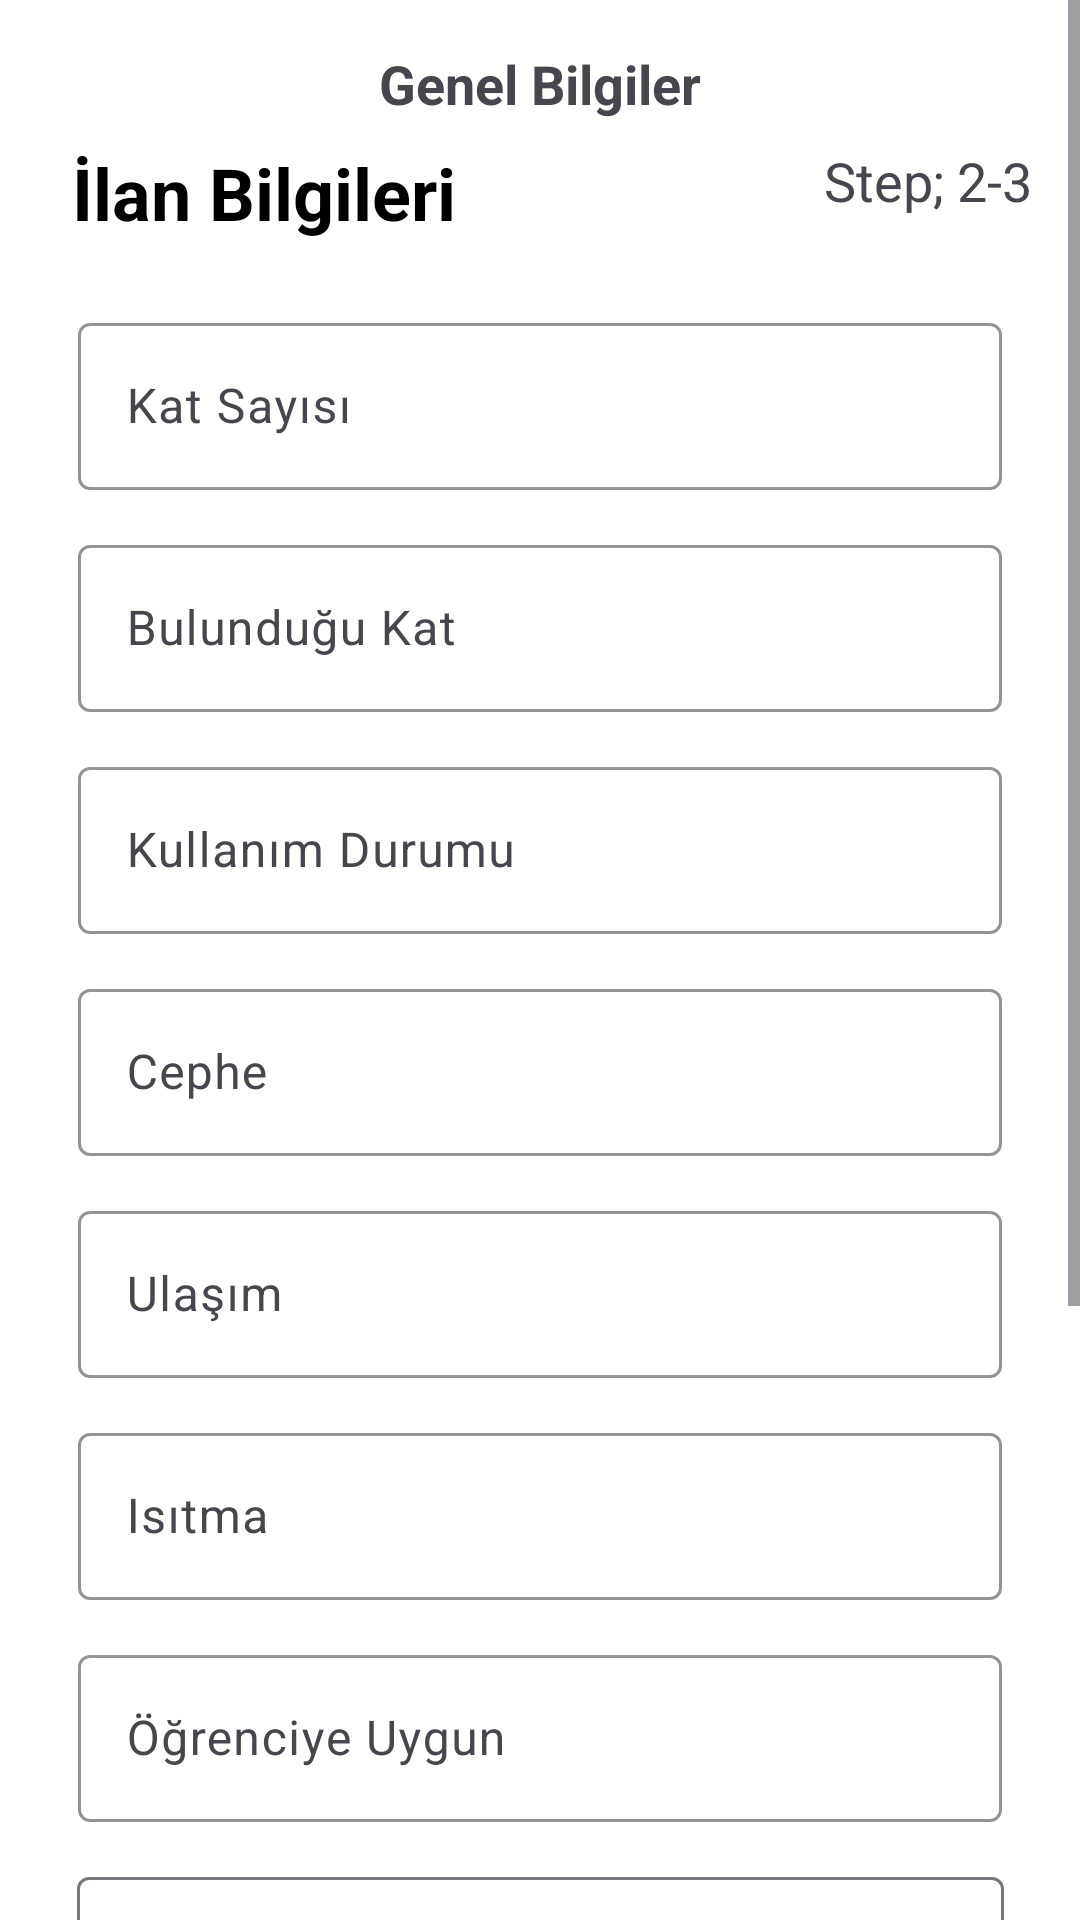

Reconstruct the res/layout file that produces this screen, plus the resources it refers to.
<!-- AndroidManifest.xml: application theme Theme.MyApplication -->
<!-- res/layout/activity_ad_information_two.xml -->
<?xml version="1.0" encoding="utf-8"?>
<ScrollView
xmlns:android="http://schemas.android.com/apk/res/android"
xmlns:app="http://schemas.android.com/apk/res-auto"
xmlns:tools="http://schemas.android.com/tools"
android:layout_width="match_parent"
android:layout_height="match_parent"
android:background="#FFFFFF"
android:rotationY="0"
tools:context=".Informations.AdInformationTwo">

<LinearLayout
    android:layout_width="match_parent"
    android:layout_height="match_parent"
    android:orientation="vertical">

    <androidx.constraintlayout.widget.ConstraintLayout
        android:layout_width="match_parent"
        android:layout_height="941dp"
        android:rotationY="0"
        tools:layout_editor_absoluteY="1dp">

        <TextView
            android:id="@+id/textView13"
            android:layout_width="wrap_content"
            android:layout_height="wrap_content"
            android:layout_marginStart="24dp"
            android:layout_marginTop="48dp"
            android:text="İlan Bilgileri"
            android:textColor="#000000"
            android:textSize="24sp"
            android:textStyle="bold"
            app:layout_constraintStart_toStartOf="parent"
            app:layout_constraintTop_toTopOf="parent" />

        <TextView
            android:id="@+id/textView14"
            android:layout_width="wrap_content"
            android:layout_height="wrap_content"
            android:layout_marginTop="48dp"
            android:layout_marginEnd="16dp"
            android:text="Step; 2-3"
            android:textSize="18sp"
            app:layout_constraintEnd_toEndOf="parent"
            app:layout_constraintTop_toTopOf="parent" />

        <com.google.android.material.textfield.TextInputLayout
            android:id="@+id/textInputLayout27"
            android:layout_width="308dp"
            android:layout_height="64dp"
            android:layout_marginTop="22dp"
            app:boxStrokeColor="#000000"
            app:layout_constraintEnd_toEndOf="parent"
            app:layout_constraintStart_toStartOf="parent"
            app:layout_constraintTop_toBottomOf="@+id/textView13">

            <com.google.android.material.textfield.TextInputEditText
                android:id="@+id/katSayisi"
                android:layout_width="match_parent"
                android:layout_height="wrap_content"
                android:hint="Kat Sayısı"
                android:textColor="#000000" />

        </com.google.android.material.textfield.TextInputLayout>

        <com.google.android.material.textfield.TextInputLayout
            android:id="@+id/textInputLayout28"
            android:layout_width="308dp"
            android:layout_height="64dp"
            android:layout_marginTop="10dp"
            app:boxStrokeColor="#000000"
            app:layout_constraintEnd_toEndOf="parent"
            app:layout_constraintStart_toStartOf="parent"
            app:layout_constraintTop_toBottomOf="@+id/textInputLayout27">

            <com.google.android.material.textfield.TextInputEditText
                android:id="@+id/bulunduguKat"
                android:layout_width="match_parent"
                android:layout_height="wrap_content"
                android:hint="Bulunduğu Kat"
                android:textColor="#000000" />

        </com.google.android.material.textfield.TextInputLayout>

        <com.google.android.material.textfield.TextInputLayout
            android:id="@+id/textInputLayout29"
            android:layout_width="308dp"
            android:layout_height="64dp"
            android:layout_marginTop="10dp"
            app:boxStrokeColor="#000000"
            app:layout_constraintEnd_toEndOf="parent"
            app:layout_constraintStart_toStartOf="parent"
            app:layout_constraintTop_toBottomOf="@+id/textInputLayout28">

            <com.google.android.material.textfield.TextInputEditText
                android:id="@+id/kullanimDurumu"
                android:layout_width="match_parent"
                android:layout_height="wrap_content"
                android:hint="Kullanım Durumu"
                android:textColor="#000000" />

        </com.google.android.material.textfield.TextInputLayout>

        <com.google.android.material.textfield.TextInputLayout
            android:id="@+id/textInputLayout32"
            android:layout_width="308dp"
            android:layout_height="64dp"
            android:layout_marginTop="10dp"
            app:boxStrokeColor="#000000"
            app:layout_constraintEnd_toEndOf="parent"
            app:layout_constraintStart_toStartOf="parent"
            app:layout_constraintTop_toBottomOf="@+id/textInputLayout29">

            <com.google.android.material.textfield.TextInputEditText
                android:id="@+id/cephe"
                android:layout_width="match_parent"
                android:layout_height="wrap_content"
                android:hint="Cephe"
                android:textColor="#000000" />

        </com.google.android.material.textfield.TextInputLayout>

        <com.google.android.material.textfield.TextInputLayout
            android:id="@+id/textInputLayout31"
            android:layout_width="308dp"
            android:layout_height="64dp"
            android:layout_marginTop="10dp"
            app:boxStrokeColor="#000000"
            app:layout_constraintEnd_toEndOf="parent"
            app:layout_constraintStart_toStartOf="parent"
            app:layout_constraintTop_toBottomOf="@+id/textInputLayout32">

            <com.google.android.material.textfield.TextInputEditText
                android:id="@+id/ulasim"
                android:layout_width="match_parent"
                android:layout_height="wrap_content"
                android:hint="Ulaşım"
                android:textColor="#000000" />

        </com.google.android.material.textfield.TextInputLayout>

        <com.google.android.material.textfield.TextInputLayout
            android:id="@+id/textInputLayout30"
            android:layout_width="308dp"
            android:layout_height="64dp"
            android:layout_marginTop="10dp"
            app:boxStrokeColor="#000000"
            app:layout_constraintEnd_toEndOf="parent"
            app:layout_constraintStart_toStartOf="parent"
            app:layout_constraintTop_toBottomOf="@+id/textInputLayout31">

            <com.google.android.material.textfield.TextInputEditText
                android:id="@+id/isitma"
                android:layout_width="match_parent"
                android:layout_height="wrap_content"
                android:hint="Isıtma"
                android:textColor="#000000" />

        </com.google.android.material.textfield.TextInputLayout>

        <com.google.android.material.textfield.TextInputLayout
            android:id="@+id/textInputLayout34"
            android:layout_width="309dp"
            android:layout_height="86dp"
            android:layout_marginTop="10dp"
            app:boxStrokeColor="#000000"
            app:layout_constraintEnd_toEndOf="parent"
            app:layout_constraintHorizontal_bias="0.509"
            app:layout_constraintStart_toStartOf="parent"
            app:layout_constraintTop_toBottomOf="@+id/textInputLayout36">

            <com.google.android.material.textfield.TextInputEditText
                android:id="@+id/ilanAciklamasi"
                android:layout_width="match_parent"
                android:layout_height="78dp"
                android:accessibilityLiveRegion="none"
                android:allowUndo="false"
                android:hint="İlan Açıklaması..."
                android:textAlignment="viewStart"
                android:textAllCaps="false"
                android:textColor="#000000" />
        </com.google.android.material.textfield.TextInputLayout>

        <Button
            android:id="@+id/devamButton2"
            android:layout_width="330dp"
            android:layout_height="56dp"
            android:layout_marginTop="10dp"
            android:backgroundTint="#4CAF50"
            android:onClick="goAdInformation3"
            android:text="Devam"
            android:textColor="#FFFFFF"
            app:layout_constraintBottom_toBottomOf="parent"
            app:layout_constraintEnd_toEndOf="parent"
            app:layout_constraintHorizontal_bias="0.495"
            app:layout_constraintStart_toStartOf="parent"
            app:layout_constraintTop_toBottomOf="@+id/textInputLayout34"
            app:layout_constraintVertical_bias="0.0" />

        <com.google.android.material.textfield.TextInputLayout
            android:id="@+id/textInputLayout35"
            android:layout_width="308dp"
            android:layout_height="64dp"
            android:layout_marginTop="10dp"
            app:boxStrokeColor="#000000"
            app:layout_constraintEnd_toEndOf="parent"
            app:layout_constraintStart_toStartOf="parent"
            app:layout_constraintTop_toBottomOf="@+id/textInputLayout30">

            <com.google.android.material.textfield.TextInputEditText
                android:id="@+id/ogrenciyeUygun"
                android:layout_width="match_parent"
                android:layout_height="wrap_content"
                android:hint="Öğrenciye Uygun"
                android:textColor="#000000" />

        </com.google.android.material.textfield.TextInputLayout>

        <TextView
            android:id="@+id/textView20"
            android:layout_width="wrap_content"
            android:layout_height="wrap_content"
            android:text="Genel Bilgiler"
            android:textSize="18sp"
            android:textStyle="bold"
            app:layout_constraintBottom_toBottomOf="parent"
            app:layout_constraintEnd_toEndOf="parent"
            app:layout_constraintStart_toStartOf="parent"
            app:layout_constraintTop_toTopOf="parent"
            app:layout_constraintVertical_bias="0.017" />

        <com.google.android.material.textfield.TextInputLayout
            android:id="@+id/textInputLayout36"
            android:layout_width="309dp"
            android:layout_height="64dp"
            android:layout_marginTop="10dp"
            app:layout_constraintEnd_toEndOf="parent"
            app:layout_constraintStart_toStartOf="parent"
            app:layout_constraintTop_toBottomOf="@+id/textInputLayout35">

            <com.google.android.material.textfield.TextInputEditText
                android:id="@+id/ilanSehiri"
                android:layout_width="match_parent"
                android:layout_height="wrap_content"
                android:hint="Evin Şehri" />
        </com.google.android.material.textfield.TextInputLayout>

    </androidx.constraintlayout.widget.ConstraintLayout>

</LinearLayout>
</ScrollView>
<!-- resources referenced by this layout -->
<resources>
  <style name="Theme.MyApplication" parent="Base.Theme.MyApplication" />
  <style name="Base.Theme.MyApplication" parent="Theme.Material3.DayNight.NoActionBar">
          <item name="colorPrimaryVariant">@color/green</item>
          
          
      </style>
</resources>
